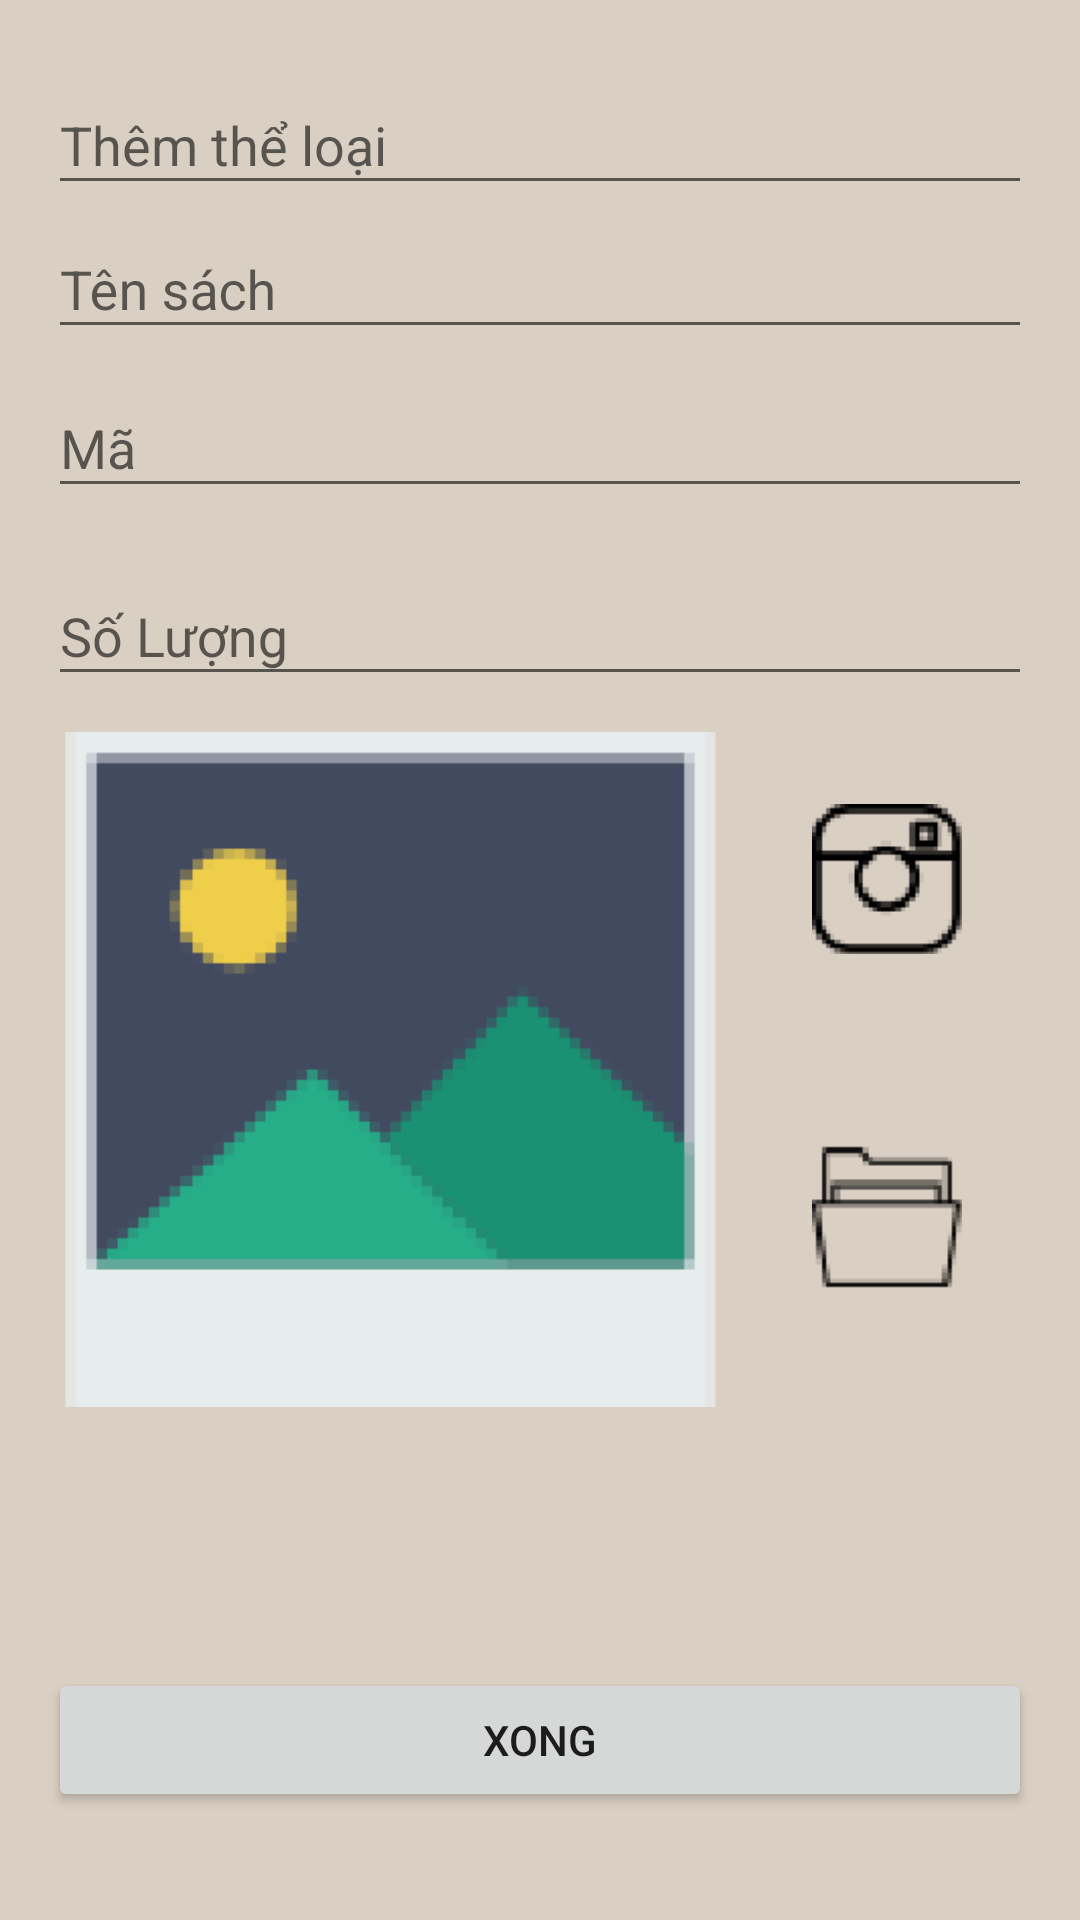

Write the Android layout XML for this screen, with the resource values it uses.
<!-- AndroidManifest.xml: application theme AppTheme -->
<!-- res/layout/activity_them__top__sach.xml -->
<?xml version="1.0" encoding="utf-8"?>
<androidx.constraintlayout.widget.ConstraintLayout xmlns:android="http://schemas.android.com/apk/res/android"
    xmlns:app="http://schemas.android.com/apk/res-auto"
    xmlns:tools="http://schemas.android.com/tools"
    android:layout_width="match_parent"
    android:background="@color/backgroud"
    android:padding="16dp"
    android:layout_height="match_parent"
    tools:context=".Activity.Top_Ban_Chay.Them_Top_SachActivity">


    <com.google.android.material.textfield.TextInputLayout
        android:layout_width="match_parent"
        android:layout_height="wrap_content"
        app:layout_constraintEnd_toEndOf="parent"
        android:layout_marginBottom="5dp"
        app:layout_constraintStart_toStartOf="parent"
        app:layout_constraintTop_toTopOf="parent">

        <com.google.android.material.textfield.TextInputEditText
            android:layout_width="match_parent"
            android:id="@+id/theloai"
            android:layout_height="wrap_content"
            android:hint="Thêm thể loại" />
    </com.google.android.material.textfield.TextInputLayout>

    <com.google.android.material.textfield.TextInputLayout
        android:layout_width="match_parent"
        android:layout_height="wrap_content"
        android:layout_marginTop="30dp"
        app:layout_constraintBottom_toBottomOf="parent"
        app:layout_constraintEnd_toEndOf="parent"
        app:layout_constraintHorizontal_bias="0.0"
        app:layout_constraintStart_toStartOf="parent"
        app:layout_constraintTop_toTopOf="parent"
        app:layout_constraintVertical_bias="0.034">

        <com.google.android.material.textfield.TextInputEditText
            android:layout_width="match_parent"
            android:id="@+id/tensach"
            android:layout_height="wrap_content"
            android:hint="Tên sách" />
    </com.google.android.material.textfield.TextInputLayout>
    <com.google.android.material.textfield.TextInputLayout
        android:layout_width="match_parent"
        android:layout_height="wrap_content"
        android:layout_marginTop="85dp"
        app:layout_constraintBottom_toBottomOf="parent"
        app:layout_constraintEnd_toEndOf="parent"
        app:layout_constraintHorizontal_bias="0.0"
        app:layout_constraintStart_toStartOf="parent"
        app:layout_constraintTop_toTopOf="parent"
        app:layout_constraintVertical_bias="0.034">

        <com.google.android.material.textfield.TextInputEditText
            android:layout_width="match_parent"
            android:id="@+id/masach"
            android:layout_height="wrap_content"
            android:hint="Mã" />
    </com.google.android.material.textfield.TextInputLayout>

    <com.google.android.material.textfield.TextInputLayout
        android:id="@+id/textInputLayout12"
        android:layout_width="match_parent"
        android:layout_height="wrap_content"
        android:layout_marginTop="150dp"
        app:layout_constraintBottom_toBottomOf="parent"
        app:layout_constraintEnd_toEndOf="parent"
        app:layout_constraintHorizontal_bias="0.0"
        app:layout_constraintStart_toStartOf="parent"
        app:layout_constraintTop_toTopOf="parent"
        app:layout_constraintVertical_bias="0.034">

        <com.google.android.material.textfield.TextInputEditText
            android:layout_width="match_parent"
            android:id="@+id/soluong"
            android:layout_height="wrap_content"
            android:hint="Số Lượng" />
    </com.google.android.material.textfield.TextInputLayout>

    <ImageView
        android:id="@+id/imageView7"
        android:layout_width="229dp"
        android:layout_height="225dp"
        android:layout_marginTop="12dp"
        app:layout_constraintStart_toStartOf="@+id/textInputLayout12"
        app:layout_constraintTop_toBottomOf="@+id/textInputLayout12"
        app:srcCompat="@drawable/picture" />

    <ImageView
        android:id="@+id/imageView8"
        android:layout_width="50dp"
        android:layout_height="50dp"
        android:layout_marginTop="36dp"
        app:layout_constraintEnd_toEndOf="parent"
        app:layout_constraintHorizontal_bias="0.521"
        app:layout_constraintStart_toEndOf="@+id/imageView7"
        app:layout_constraintTop_toBottomOf="@+id/textInputLayout12"
        app:srcCompat="@drawable/instagram" />

    <ImageView
        android:id="@+id/imageView9"
        android:layout_width="50dp"
        android:layout_height="50dp"
        android:layout_marginTop="63dp"
        app:layout_constraintEnd_toEndOf="@+id/imageView8"
        app:layout_constraintHorizontal_bias="0.0"
        app:layout_constraintStart_toStartOf="@+id/imageView8"
        app:layout_constraintTop_toBottomOf="@+id/imageView8"
        app:srcCompat="@drawable/folder" />

    <Button

        android:onClick="openActivityy"
        android:id="@+id/xong"
        android:layout_width="match_parent"
        android:layout_height="wrap_content"
        android:layout_marginBottom="20dp"
        android:text="Xong"
        app:layout_constraintBottom_toBottomOf="parent"
        app:layout_constraintEnd_toEndOf="parent"
        app:layout_constraintStart_toStartOf="parent" />

</androidx.constraintlayout.widget.ConstraintLayout>
<!-- resources referenced by this layout -->
<resources>
  <color name="backgroud">#DACFC3</color>
  <!-- drawable folder: png bitmap (drawable, 767 bytes) -->
  <!-- drawable instagram: png bitmap (drawable, 1299 bytes) -->
  <!-- drawable picture: png bitmap (drawable, 2703 bytes) -->
  <style name="AppTheme" parent="Theme.AppCompat.Light.DarkActionBar">
          
          <item name="colorPrimary">@color/colorPrimary</item>
          <item name="colorPrimaryDark">@color/colorPrimaryDark</item>
          <item name="colorAccent">@android:color/holo_red_dark</item>
      </style>
  <color name="colorPrimary">#7C8190</color>
  <color name="colorPrimaryDark">#7C8190</color>
</resources>
